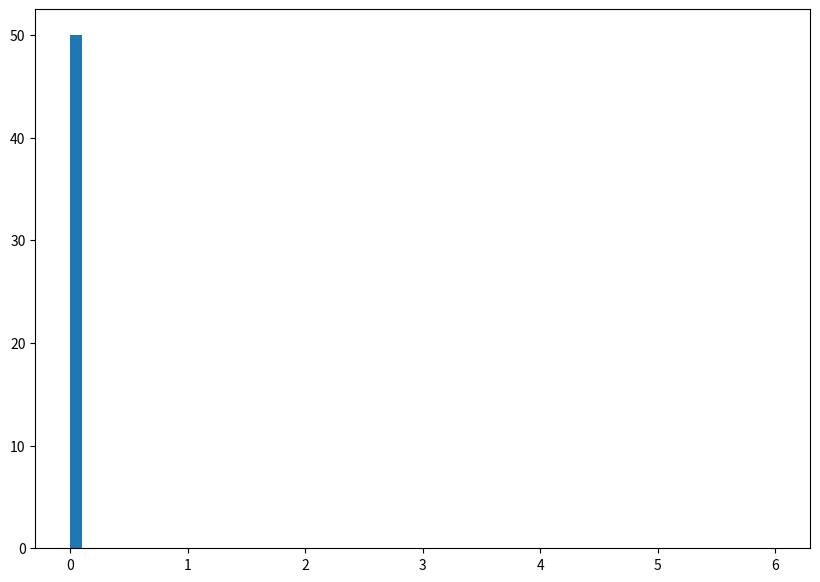

Reproduce this figure in Python.
import random
from matplotlib import pyplot as plt

def cointoss():
    #assuming 0 = T & 1 = H
    return(random.randint(0,1)) 

# rejected: all heads/all tails + 1 head/1 tail 
        # prob x < 0 + x >= 10 
        # 1 head == 1 tail >= 0 heads >= 0 tails
        # x = no. of heads
        # P(X <= x) + P(X <= n-x) < threshold

def simulate_tosses():
    expected = []
    for n in range(50):
        rejected = []
        for j in range(100):
            outcomes = []
            for i in range(10):
                outcomes.append(cointoss())
            #check hypothesis accepted or rejected
            if sum(outcomes) == 0 or sum(outcomes) == 1 or sum(outcomes) == 10 or sum(outcomes) == 9:
                rejected.append(1) #hypothesis rejected
            else:
                rejected.append(0) #hypothesis accepted
        expected.append(sum(rejected)/100)
    #plotting histogram
    fig, ax = plt.subplots(figsize =(10, 7))
    ax.hist(expected, bins = [0,0.1,0.2,0.3,0.4,0.5,1,1.5,2,2.5,3,3.5,4,4.5,5,5.5,6])
    # plt.title('n = '+str(n)+', p = '+str(p))
    # plt.savefig("Q1_histograms/q1"+'n = '+str(n)+', p = '+str(p)+'.png')
    plt.show()

    #calculate expected of 100 hypothesis accepted or rejected --> 1 expected value
    #repeat 

simulate_tosses()

